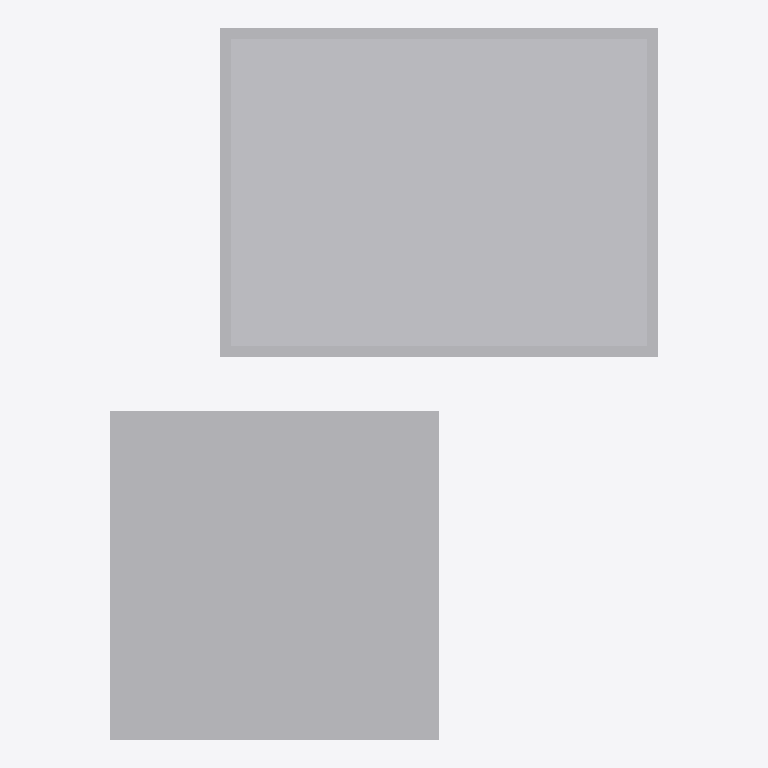
Plan cut of the same IFC building model at storey (level 0.00 m, cut at 1.40 m), seen from above with north up, elements coloured by IFC class: 1 other element (light grey). Cut surfaces are drawn darker.
Extent 10.0 m × 13.0 m × 7.8 m (x, y, z). Storeys (1): unnamed at 0.00 m. Elements (1): 1 IfcBuildingElementProxy.

HEADER;
FILE_DESCRIPTION(('ViewDefinition [CoordinationView]'),'2;1');
FILE_NAME('C:/Users/FX6021/source/repos/cadtobim/ParametricFeatures/examples/ifc/IfcCsgPrim','2020-03-04T16:15:31',(),(),'IfcOpenShell 0.7.0-dev','IfcOpenShell 0.7.0-dev','');
FILE_SCHEMA(('IFC4'));
ENDSEC;
DATA;
#88=IFCPROJECT('14OHsTyPrCs9pZib8zDsjX',#81,'IfcCompositeProfileDef',$,$,$,$,(),#87);
#94=IFCSITE('13SZOxNDj8pv020yEr41_u',#81,$,$,$,#93,$,$,.ELEMENT.,$,$,$,$,$);
#101=IFCBUILDING('1Nr0X_kv51nuIW1nQ93JsV',#81,$,$,$,#100,$,$,.ELEMENT.,$,$,$);
#108=IFCBUILDINGSTOREY('1$KzU4xLPF4hYnBjPvWDTg',#81,$,$,$,#107,$,$,.ELEMENT.,$);
#110=IFCBUILDINGELEMENTPROXY('2HmmoLJ6X3QAi7G$hzWMFS',#81,'IfcCsgPrimitive',$,$,#116,#118,$,$);
ENDSEC;
